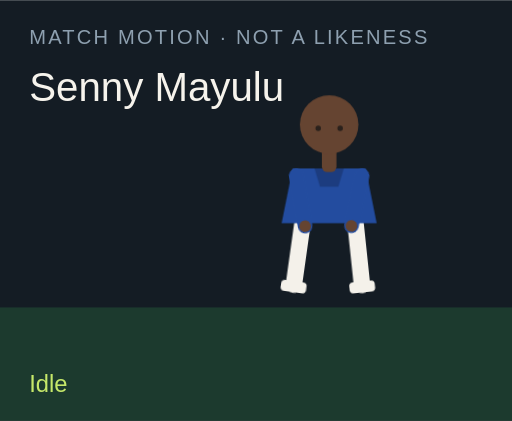
t = 0.00 s
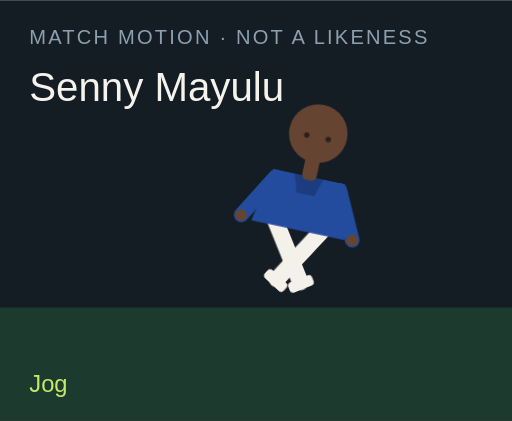
t = 1.50 s
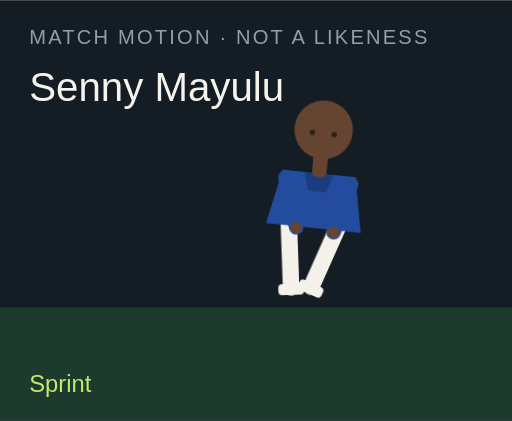
t = 3.00 s
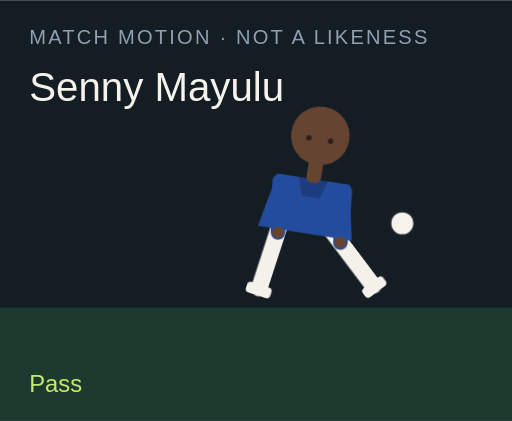
t = 4.50 s
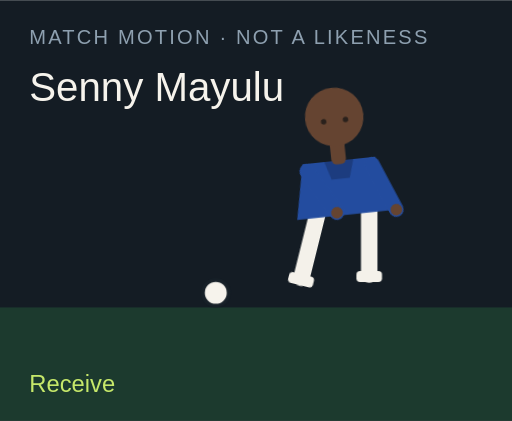
t = 6.00 s
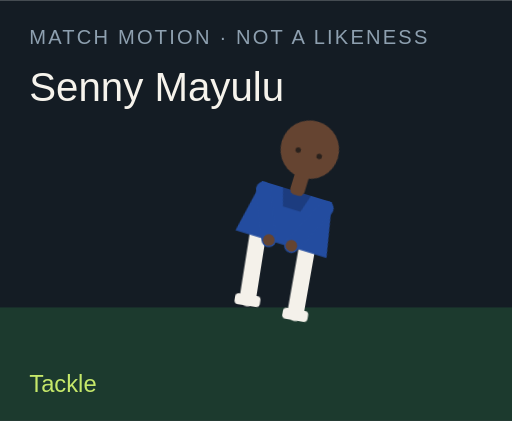
t = 7.50 s

The animated SVG that drew these frames (rendered in a browser with its animation timeline set to each time). Animation: 18 CSS @keyframes rules; one cycle of 9.00 s, repeats indefinitely.

<?xml version="1.0" encoding="UTF-8"?>
<svg xmlns="http://www.w3.org/2000/svg" viewBox="0 0 280 230" role="img">
  <style>@media (prefers-reduced-motion: reduce){animate,animateTransform{display:none}}</style>
  <rect width="280" height="230" fill="#141c24"/>
  <rect y="168" width="280" height="62" fill="#1c3a2e"/>
  <text x="16" y="24" fill="#8ea0b0" font-family="Arial,sans-serif" font-size="11" letter-spacing="1.2">MATCH MOTION · NOT A LIKENESS</text>
  <text x="16" y="55" fill="#f6f3ec" font-family="Impact,sans-serif" font-size="22">Senny Mayulu</text>
  <circle r="7" fill="#f6f3ec" stroke="#172028" stroke-width="2" id="motion-66164" cx="150" cy="160" opacity="0">
    
    
    
  </circle>
  <g transform="translate(132 40)">
    <g id="motion-66186" transform="rotate(0 48 90)">
      
      <g id="motion-66188" transform="translate(0 0)">
        
        <g transform="translate(34 78)"><g id="motion-66190" transform="rotate(8)"><path d="M0 0 V38" stroke="#f4f1ea" stroke-width="9" stroke-linecap="round"/><rect x="-7" y="36" width="14" height="6" rx="2" fill="#f4f1ea"/></g></g>
        <g transform="translate(62 78)"><g id="motion-66192" transform="rotate(-6)"><path d="M0 0 V38" stroke="#f4f1ea" stroke-width="9" stroke-linecap="round"/><rect x="-7" y="36" width="14" height="6" rx="2" fill="#f4f1ea"/></g></g>
        <path d="M28 52 h40 l6 30 H22 Z" fill="#234c9f"/>
        <path d="M40 52 h16 l-3 10 H43 Z" fill="#000" opacity=".2"/>
        <g transform="translate(30 56)"><g id="motion-66194" transform="rotate(-10)"><path d="M0 0 V28" stroke="#234c9f" stroke-width="8" stroke-linecap="round"/><circle cx="0" cy="28" r="3.2" fill="#654431"/></g></g>
        <g transform="translate(66 56)"><g id="motion-66196" transform="rotate(12)"><path d="M0 0 V28" stroke="#234c9f" stroke-width="8" stroke-linecap="round"/><circle cx="0" cy="28" r="3.2" fill="#654431"/></g></g>
        <rect x="44" y="40" width="8" height="14" rx="3" fill="#654431"/>
        <circle cx="48" cy="28" r="16" fill="#654431"/>
        
        <circle cx="42" cy="30" r="1.5" fill="#2a211c"/><circle cx="54" cy="30" r="1.5" fill="#2a211c"/>
      </g>
    </g>
  </g>
  <text x="16" y="214" fill="#c6e86a" font-family="Arial,sans-serif" font-size="13" opacity="1" id="motion-66168">Idle</text><text x="16" y="214" fill="#c6e86a" font-family="Arial,sans-serif" font-size="13" opacity="0" id="motion-66170">Jog</text><text x="16" y="214" fill="#c6e86a" font-family="Arial,sans-serif" font-size="13" opacity="0" id="motion-66172">Sprint</text><text x="16" y="214" fill="#c6e86a" font-family="Arial,sans-serif" font-size="13" opacity="0" id="motion-66174">Dribble</text><text x="16" y="214" fill="#c6e86a" font-family="Arial,sans-serif" font-size="13" opacity="0" id="motion-66176">Pass</text><text x="16" y="214" fill="#c6e86a" font-family="Arial,sans-serif" font-size="13" opacity="0" id="motion-66178">Shoot</text><text x="16" y="214" fill="#c6e86a" font-family="Arial,sans-serif" font-size="13" opacity="0" id="motion-66180">Receive</text><text x="16" y="214" fill="#c6e86a" font-family="Arial,sans-serif" font-size="13" opacity="0" id="motion-66182">Tackle</text><text x="16" y="214" fill="#c6e86a" font-family="Arial,sans-serif" font-size="13" opacity="0" id="motion-66184">Arms wide</text>
<style>@keyframes track-66165{0%{cx:150px}11.1%{cx:156px}22.2%{cx:164px}33.300000000000004%{cx:142px}44.4%{cx:190px}55.60000000000001%{cx:250px}66.7%{cx:118px}77.8%{cx:150px}88.9%{cx:150px}100%{cx:150px}}@keyframes track-66166{0%{cy:160px}11.1%{cy:158px}22.2%{cy:154px}33.300000000000004%{cy:156px}44.4%{cy:148px}55.60000000000001%{cy:96px}66.7%{cy:160px}77.8%{cy:160px}88.9%{cy:160px}100%{cy:160px}}@keyframes track-66167{0%{opacity:0}11.1%{opacity:0}22.2%{opacity:0}33.300000000000004%{opacity:1}44.4%{opacity:1}55.60000000000001%{opacity:1}66.7%{opacity:1}77.8%{opacity:0}88.9%{opacity:0}100%{opacity:0}}@keyframes track-66169{0%{opacity:1}11.1%{opacity:0}22.2%{opacity:0}33.300000000000004%{opacity:0}44.4%{opacity:0}55.60000000000001%{opacity:0}66.7%{opacity:0}77.8%{opacity:0}88.9%{opacity:0}100%{opacity:1}}@keyframes track-66171{0%{opacity:0}11.1%{opacity:1}22.2%{opacity:0}33.300000000000004%{opacity:0}44.4%{opacity:0}55.60000000000001%{opacity:0}66.7%{opacity:0}77.8%{opacity:0}88.9%{opacity:0}100%{opacity:0}}@keyframes track-66173{0%{opacity:0}11.1%{opacity:0}22.2%{opacity:1}33.300000000000004%{opacity:0}44.4%{opacity:0}55.60000000000001%{opacity:0}66.7%{opacity:0}77.8%{opacity:0}88.9%{opacity:0}100%{opacity:0}}@keyframes track-66175{0%{opacity:0}11.1%{opacity:0}22.2%{opacity:0}33.300000000000004%{opacity:1}44.4%{opacity:0}55.60000000000001%{opacity:0}66.7%{opacity:0}77.8%{opacity:0}88.9%{opacity:0}100%{opacity:0}}@keyframes track-66177{0%{opacity:0}11.1%{opacity:0}22.2%{opacity:0}33.300000000000004%{opacity:0}44.4%{opacity:1}55.60000000000001%{opacity:0}66.7%{opacity:0}77.8%{opacity:0}88.9%{opacity:0}100%{opacity:0}}@keyframes track-66179{0%{opacity:0}11.1%{opacity:0}22.2%{opacity:0}33.300000000000004%{opacity:0}44.4%{opacity:0}55.60000000000001%{opacity:1}66.7%{opacity:0}77.8%{opacity:0}88.9%{opacity:0}100%{opacity:0}}@keyframes track-66181{0%{opacity:0}11.1%{opacity:0}22.2%{opacity:0}33.300000000000004%{opacity:0}44.4%{opacity:0}55.60000000000001%{opacity:0}66.7%{opacity:1}77.8%{opacity:0}88.9%{opacity:0}100%{opacity:0}}@keyframes track-66183{0%{opacity:0}11.1%{opacity:0}22.2%{opacity:0}33.300000000000004%{opacity:0}44.4%{opacity:0}55.60000000000001%{opacity:0}66.7%{opacity:0}77.8%{opacity:1}88.9%{opacity:0}100%{opacity:0}}@keyframes track-66185{0%{opacity:0}11.1%{opacity:0}22.2%{opacity:0}33.300000000000004%{opacity:0}44.4%{opacity:0}55.60000000000001%{opacity:0}66.7%{opacity:0}77.8%{opacity:0}88.9%{opacity:1}100%{opacity:0}}@keyframes track-66187{0%{transform:rotate(0deg)}11.1%{transform:rotate(8deg)}22.2%{transform:rotate(16deg)}33.300000000000004%{transform:rotate(6deg)}44.4%{transform:rotate(4deg)}55.60000000000001%{transform:rotate(14deg)}66.7%{transform:rotate(-6deg)}77.8%{transform:rotate(34deg)}88.9%{transform:rotate(0deg)}100%{transform:rotate(0deg)}}@keyframes track-66189{0%{transform:translate(0px,0px)}11.1%{transform:translate(0px,-3px)}22.2%{transform:translate(0px,-6px)}33.300000000000004%{transform:translate(0px,-2px)}44.4%{transform:translate(0px,2px)}55.60000000000001%{transform:translate(0px,-4px)}66.7%{transform:translate(0px,1px)}77.8%{transform:translate(0px,10px)}88.9%{transform:translate(0px,-8px)}100%{transform:translate(0px,0px)}}@keyframes track-66191{0%{transform:rotate(8deg)}11.1%{transform:rotate(-26deg)}22.2%{transform:rotate(-42deg)}33.300000000000004%{transform:rotate(-8deg)}44.4%{transform:rotate(6deg)}55.60000000000001%{transform:rotate(12deg)}66.7%{transform:rotate(20deg)}77.8%{transform:rotate(-8deg)}88.9%{transform:rotate(-8deg)}100%{transform:rotate(8deg)}}@keyframes track-66193{0%{transform:rotate(-6deg)}11.1%{transform:rotate(24deg)}22.2%{transform:rotate(38deg)}33.300000000000004%{transform:rotate(18deg)}44.4%{transform:rotate(-38deg)}55.60000000000001%{transform:rotate(-54deg)}66.7%{transform:rotate(6deg)}77.8%{transform:rotate(-22deg)}88.9%{transform:rotate(8deg)}100%{transform:rotate(-6deg)}}@keyframes track-66195{0%{transform:rotate(-10deg)}11.1%{transform:rotate(24deg)}22.2%{transform:rotate(36deg)}33.300000000000004%{transform:rotate(-18deg)}44.4%{transform:rotate(10deg)}55.60000000000001%{transform:rotate(-24deg)}66.7%{transform:rotate(-30deg)}77.8%{transform:rotate(12deg)}88.9%{transform:rotate(-58deg)}100%{transform:rotate(-10deg)}}@keyframes track-66197{0%{transform:rotate(12deg)}11.1%{transform:rotate(-20deg)}22.2%{transform:rotate(-32deg)}33.300000000000004%{transform:rotate(14deg)}44.4%{transform:rotate(-26deg)}55.60000000000001%{transform:rotate(18deg)}66.7%{transform:rotate(-22deg)}77.8%{transform:rotate(-6deg)}88.9%{transform:rotate(58deg)}100%{transform:rotate(12deg)}}@media(prefers-reduced-motion:no-preference){#motion-66164{animation:track-66165 9s linear infinite both,track-66166 9s linear infinite both,track-66167 9s steps(1,end) infinite both}#motion-66168{animation:track-66169 9s steps(1,end) infinite both}#motion-66170{animation:track-66171 9s steps(1,end) infinite both}#motion-66172{animation:track-66173 9s steps(1,end) infinite both}#motion-66174{animation:track-66175 9s steps(1,end) infinite both}#motion-66176{animation:track-66177 9s steps(1,end) infinite both}#motion-66178{animation:track-66179 9s steps(1,end) infinite both}#motion-66180{animation:track-66181 9s steps(1,end) infinite both}#motion-66182{animation:track-66183 9s steps(1,end) infinite both}#motion-66184{animation:track-66185 9s steps(1,end) infinite both}#motion-66186{animation:track-66187 9s linear infinite both}#motion-66188{animation:track-66189 9s linear infinite both}#motion-66190{animation:track-66191 9s linear infinite both}#motion-66192{animation:track-66193 9s linear infinite both}#motion-66194{animation:track-66195 9s linear infinite both}#motion-66196{animation:track-66197 9s linear infinite both}}</style></svg>
